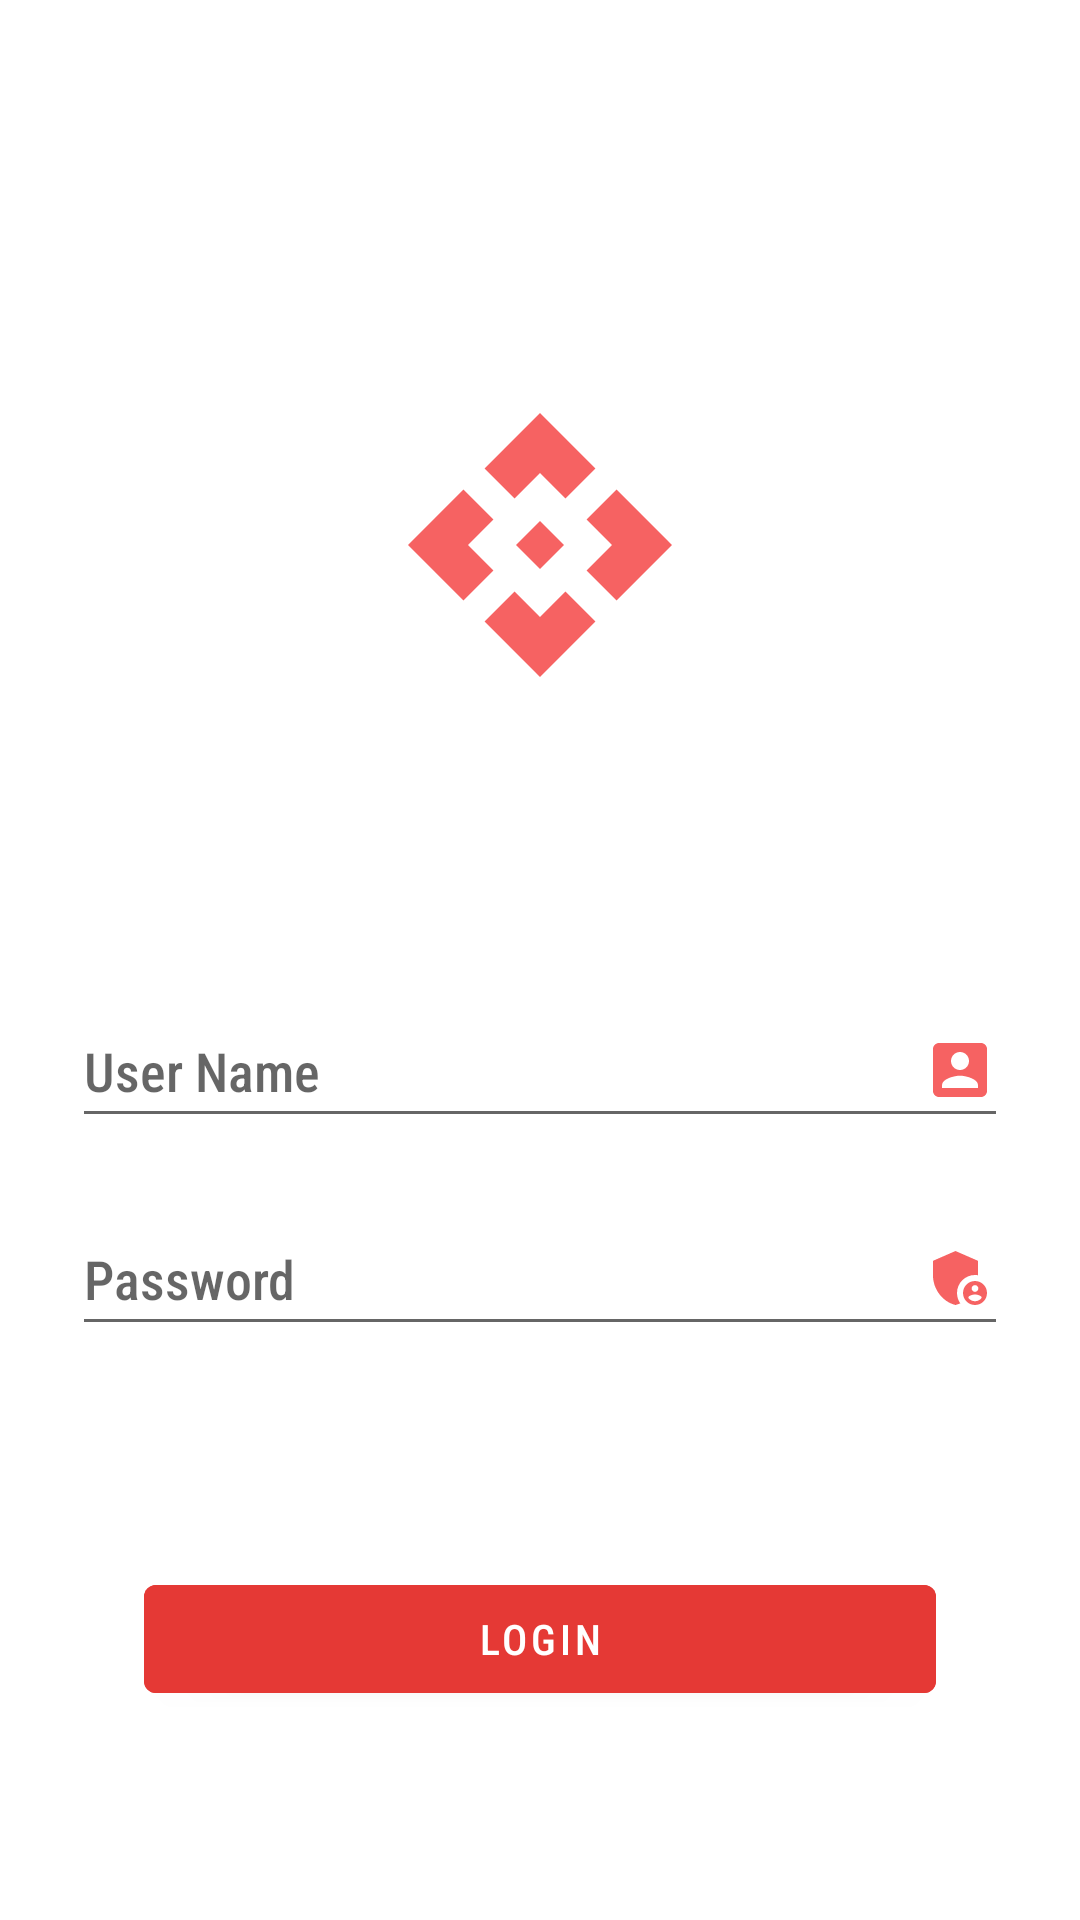

Produce the Android XML layout that renders to this screen, including the resource entries it uses.
<!-- AndroidManifest.xml: application theme Theme.IAInteractive -->
<!-- res/layout/fragment_login.xml -->
<?xml version="1.0" encoding="utf-8"?>
<androidx.constraintlayout.widget.ConstraintLayout android:id="@+id/container"
    android:layout_width="match_parent"
    android:layout_height="match_parent"
    android:paddingLeft="@dimen/fragment_horizontal_margin"
    android:paddingTop="@dimen/fragment_vertical_margin"
    android:paddingRight="@dimen/fragment_horizontal_margin"
    android:paddingBottom="@dimen/fragment_vertical_margin"
    tools:context=".ui.auth.AuthActivity"
    xmlns:android="http://schemas.android.com/apk/res/android"
    xmlns:tools="http://schemas.android.com/tools"
    xmlns:app="http://schemas.android.com/apk/res-auto">


        <ImageView
            android:id="@+id/imageView"
            android:layout_width="96dp"
            android:layout_height="96dp"
            android:layout_marginStart="24dp"
            android:layout_marginTop="128dp"
            android:layout_marginEnd="24dp"
            android:layout_marginBottom="32dp"
            android:src="@drawable/ic_icon_24"
            app:layout_constraintBottom_toTopOf="@+id/username"
            app:layout_constraintEnd_toEndOf="parent"
            app:layout_constraintStart_toStartOf="parent"
            app:layout_constraintTop_toTopOf="parent" />

        <EditText
            android:id="@+id/username"
            android:layout_width="0dp"
            android:layout_height="wrap_content"
            android:layout_marginStart="24dp"
            android:layout_marginTop="64dp"
            android:layout_marginEnd="24dp"
            android:layout_marginBottom="8dp"
            android:drawableEnd="@drawable/ic_baseline_account_box_24"
            android:fontFamily="sans-serif-condensed-medium"
            android:hint="@string/prompt_email"
            android:inputType="textEmailAddress"
            android:minHeight="48dp"
            android:selectAllOnFocus="true"
            android:textColorLink="@color/ic_launcher_background"
            app:layout_constraintBottom_toTopOf="@+id/password"
            app:layout_constraintEnd_toEndOf="parent"
            app:layout_constraintStart_toStartOf="parent"
            app:layout_constraintTop_toBottomOf="@+id/imageView" />

        <EditText
            android:id="@+id/password"
            android:layout_width="0dp"
            android:layout_height="wrap_content"
            android:layout_marginStart="24dp"
            android:layout_marginTop="8dp"
            android:layout_marginEnd="24dp"
            android:layout_marginBottom="52dp"
            android:drawableEnd="@drawable/ic_baseline_admin_panel_settings_24"
            android:fontFamily="sans-serif-condensed-medium"
            android:hint="@string/prompt_password"
            android:imeActionLabel="@string/action_sign_in_short"
            android:imeOptions="actionDone"
            android:inputType="textPassword"
            android:minHeight="48dp"
            android:selectAllOnFocus="true"
            android:textColorLink="@color/ic_launcher_background"
            app:layout_constraintBottom_toTopOf="@+id/login"
            app:layout_constraintEnd_toEndOf="parent"
            app:layout_constraintStart_toStartOf="parent"
            app:layout_constraintTop_toBottomOf="@+id/username" />

        <Button
            android:id="@+id/login"
            android:layout_width="0dp"
            android:layout_height="wrap_content"
            android:layout_gravity="start"
            android:layout_marginStart="48dp"
            android:layout_marginTop="16dp"
            android:layout_marginEnd="48dp"
            android:layout_marginBottom="64dp"
            android:backgroundTint="#E53935"
            android:fontFamily="sans-serif-condensed-medium"
            android:text="@string/action_sign_in_short"
            android:textColor="@color/white"
            app:layout_constraintBottom_toBottomOf="parent"
            app:layout_constraintEnd_toEndOf="parent"
            app:layout_constraintStart_toStartOf="parent"
            app:layout_constraintTop_toBottomOf="@+id/password"
            app:layout_constraintVertical_bias="0.2" />

        <ProgressBar
            android:id="@+id/loading"
            android:layout_width="wrap_content"
            android:layout_height="wrap_content"
            android:layout_gravity="center"
            android:layout_marginStart="32dp"
            android:layout_marginTop="64dp"
            android:layout_marginEnd="32dp"
            android:layout_marginBottom="64dp"
            android:progressBackgroundTint="#EF9A9A"
            android:visibility="gone"
            app:layout_constraintBottom_toBottomOf="parent"
            app:layout_constraintEnd_toEndOf="@+id/password"
            app:layout_constraintStart_toStartOf="@+id/password"
            app:layout_constraintTop_toTopOf="parent"
            app:layout_constraintVertical_bias="0.3" />
    </androidx.constraintlayout.widget.ConstraintLayout>
<!-- resources referenced by this layout -->
<resources>
  <color name="ic_launcher_background">#202F4D</color>
  <color name="white">#FFFFFFFF</color>
  <!-- drawable ic_baseline_account_box_24 (drawable) -->
  <vector android:height="24dp" android:tint="#F66262"
      android:viewportHeight="24" android:viewportWidth="24"
      android:width="24dp" xmlns:android="http://schemas.android.com/apk/res/android">
      <path android:fillColor="@android:color/white" android:pathData="M3,5v14c0,1.1 0.89,2 2,2h14c1.1,0 2,-0.9 2,-2L21,5c0,-1.1 -0.9,-2 -2,-2L5,3c-1.11,0 -2,0.9 -2,2zM15,9c0,1.66 -1.34,3 -3,3s-3,-1.34 -3,-3 1.34,-3 3,-3 3,1.34 3,3zM6,17c0,-2 4,-3.1 6,-3.1s6,1.1 6,3.1v1L6,18v-1z"/>
  </vector>
  <!-- drawable ic_baseline_admin_panel_settings_24 (drawable) -->
  <vector android:height="24dp" android:tint="#F66262"
      android:viewportHeight="24" android:viewportWidth="24"
      android:width="24dp" xmlns:android="http://schemas.android.com/apk/res/android">
      <path android:fillColor="@android:color/white" android:pathData="M17,11c0.34,0 0.67,0.04 1,0.09V6.27L10.5,3L3,6.27v4.91c0,4.54 3.2,8.79 7.5,9.82c0.55,-0.13 1.08,-0.32 1.6,-0.55C11.41,19.47 11,18.28 11,17C11,13.69 13.69,11 17,11z"/>
      <path android:fillColor="@android:color/white" android:pathData="M17,13c-2.21,0 -4,1.79 -4,4c0,2.21 1.79,4 4,4s4,-1.79 4,-4C21,14.79 19.21,13 17,13zM17,14.38c0.62,0 1.12,0.51 1.12,1.12s-0.51,1.12 -1.12,1.12s-1.12,-0.51 -1.12,-1.12S16.38,14.38 17,14.38zM17,19.75c-0.93,0 -1.74,-0.46 -2.24,-1.17c0.05,-0.72 1.51,-1.08 2.24,-1.08s2.19,0.36 2.24,1.08C18.74,19.29 17.93,19.75 17,19.75z"/>
  </vector>
  <!-- drawable ic_icon_24 (drawable) -->
  <vector android:height="24dp" android:tint="#F66262"
      android:viewportHeight="24" android:viewportWidth="24"
      android:width="24dp" xmlns:android="http://schemas.android.com/apk/res/android">
      <path android:fillColor="@android:color/white" android:pathData="M14,12l-2,2l-2,-2l2,-2L14,12zM12,6l2.12,2.12l2.5,-2.5L12,1L7.38,5.62l2.5,2.5L12,6zM6,12l2.12,-2.12l-2.5,-2.5L1,12l4.62,4.62l2.5,-2.5L6,12zM18,12l-2.12,2.12l2.5,2.5L23,12l-4.62,-4.62l-2.5,2.5L18,12zM12,18l-2.12,-2.12l-2.5,2.5L12,23l4.62,-4.62l-2.5,-2.5L12,18z"/>
  </vector>
  <string name="action_sign_in_short">Login</string>
  <string name="prompt_email">User Name</string>
  <string name="prompt_password">Password</string>
  <style name="Theme.IAInteractive" parent="Theme.MaterialComponents.DayNight.DarkActionBar">
          
          <item name="colorPrimary">@color/purple_500</item>
          <item name="colorPrimaryVariant">@color/purple_700</item>
          <item name="colorOnPrimary">@color/white</item>
          
          <item name="colorSecondary">@color/teal_200</item>
          <item name="colorSecondaryVariant">@color/teal_700</item>
          <item name="colorOnSecondary">@color/black</item>
          
          <item name="android:statusBarColor" tools:targetApi="l">?attr/colorPrimaryVariant</item>
          
      </style>
  <color name="purple_500">#202f4d</color>
  <color name="purple_700">#142339</color>
  <color name="teal_200">#81D4FA</color>
  <color name="teal_700">@color/purple_500</color>
  <color name="black">#FF000000</color>
</resources>
